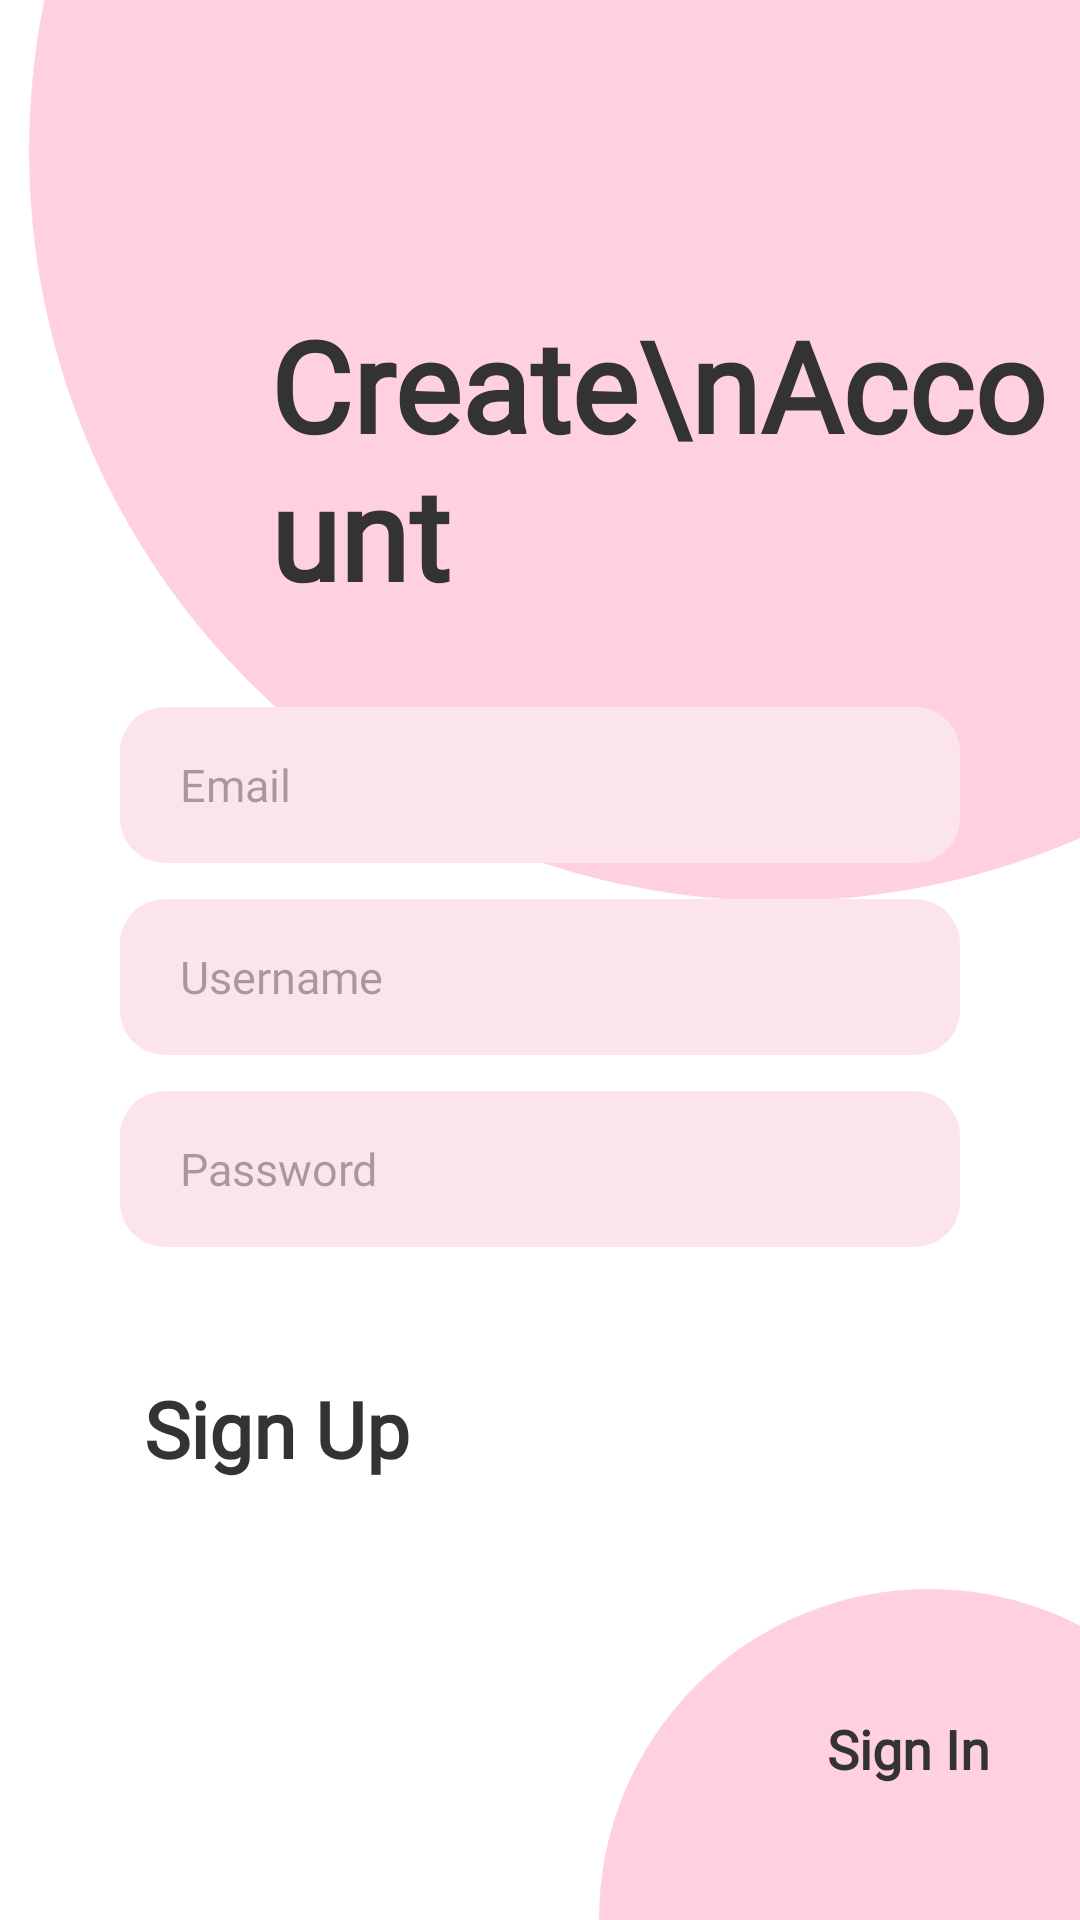

Reconstruct the res/layout file that produces this screen, plus the resources it refers to.
<!-- AndroidManifest.xml: application theme Theme.FlowerShop -->
<!-- res/layout/activity_signup.xml -->
<?xml version="1.0" encoding="utf-8"?>
<RelativeLayout xmlns:android="http://schemas.android.com/apk/res/android"
    xmlns:app="http://schemas.android.com/apk/res-auto"
    android:layout_width="match_parent"
    android:layout_height="match_parent"
    android:background="#FFFFFF">

    
    <View
        android:id="@+id/topBlob"
        android:layout_width="500dp"
        android:layout_height="500dp"
        android:layout_alignParentEnd="true"
        android:layout_alignParentTop="true"
        android:layout_marginEnd="-150dp"
        android:layout_marginTop="-200dp"
        android:background="@drawable/bg_pink_circle" />

    
    <TextView
        android:id="@+id/tvTitle"
        android:layout_width="wrap_content"
        android:layout_height="wrap_content"
        android:layout_alignParentTop="true"
        android:layout_marginStart="90dp"
        android:layout_marginTop="100dp"
        android:fontFamily="@font/poppins_regular"
        android:text="Create\nAccount"
        android:textColor="#333333"
        android:textSize="42sp"
        android:textStyle="bold" />

    
    <LinearLayout
        android:id="@+id/formLayout"
        android:layout_width="match_parent"
        android:layout_height="wrap_content"
        android:layout_below="@id/tvTitle"
        android:layout_marginHorizontal="40dp"
        android:layout_marginTop="30dp"
        android:orientation="vertical">

        <EditText
            android:id="@+id/etGmail"
            android:layout_width="match_parent"
            android:layout_height="52dp"
            android:background="@drawable/bg_edittext"
            android:fontFamily="@font/poppins_regular"
            android:hint="Email"
            android:inputType="textEmailAddress"
            android:paddingHorizontal="20dp"
            android:layout_marginBottom="12dp"
            android:textSize="15sp"/>

        <EditText
            android:id="@+id/etUsername"
            android:layout_width="match_parent"
            android:layout_height="52dp"
            android:background="@drawable/bg_edittext"
            android:fontFamily="@font/poppins_regular"
            android:hint="Username"
            android:paddingHorizontal="20dp"
            android:layout_marginBottom="12dp"
            android:textSize="15sp"/>

        <EditText
            android:id="@+id/etPassword"
            android:layout_width="match_parent"
            android:layout_height="52dp"
            android:background="@drawable/bg_edittext"
            android:fontFamily="@font/poppins_regular"
            android:hint="Password"
            android:inputType="textPassword"
            android:paddingHorizontal="20dp"
            android:textSize="15sp"/>

        <TextView
            android:id="@+id/tvError"
            android:layout_width="wrap_content"
            android:layout_height="wrap_content"
            android:textColor="#D32F2F"
            android:textSize="12sp"
            android:layout_marginTop="5dp"
            android:textStyle="italic"
            android:visibility="gone"/>
    </LinearLayout>

    
    <RelativeLayout
        android:id="@+id/signUpRow"
        android:layout_width="match_parent"
        android:layout_height="wrap_content"
        android:layout_below="@id/formLayout"
        android:layout_marginHorizontal="40dp"
        android:layout_marginTop="35dp">

        <TextView
            android:id="@+id/btnSignUp"
            android:layout_width="wrap_content"
            android:layout_height="wrap_content"
            android:layout_centerVertical="true"
            android:text="Sign Up"
            android:textColor="#333333"
            android:textSize="26sp"
            android:fontFamily="@font/poppins_regular"
            android:textStyle="bold"
            android:clickable="true"
            android:focusable="true"
            android:padding="8dp"
            android:background="?attr/selectableItemBackgroundBorderless"/>
    </RelativeLayout>

    
    <View
        android:id="@+id/bottomBlob"
        android:layout_width="220dp"
        android:layout_height="220dp"
        android:layout_alignParentBottom="true"
        android:layout_alignParentEnd="true"
        android:layout_marginBottom="-110dp"
        android:layout_marginEnd="-60dp"
        android:background="@drawable/bg_pink_circle" />

    <TextView
        android:id="@+id/tvBackToLogin"
        android:layout_width="wrap_content"
        android:layout_height="wrap_content"
        android:layout_alignParentBottom="true"
        android:layout_alignParentEnd="true"
        android:layout_marginBottom="35dp"
        android:layout_marginEnd="20dp"
        android:text="Sign In"
        android:textColor="#333333"
        android:textSize="18sp"
        android:textStyle="bold"
        android:padding="10dp"
        android:clickable="true"
        android:focusable="true"
        android:fontFamily="@font/poppins_regular" />

</RelativeLayout>
<!-- resources referenced by this layout -->
<resources>
  <!-- drawable bg_edittext (drawable) -->
  <shape xmlns:android="http://schemas.android.com/apk/res/android">
      <solid android:color="#FCE4EC"/>
      <corners android:radius="15dp"/>
  </shape>
  <!-- drawable bg_pink_circle (drawable) -->
  <?xml version="1.0" encoding="utf-8"?>
  <shape xmlns:android="http://schemas.android.com/apk/res/android" android:shape="oval">
      <solid android:color="#FFD1DF" /> </shape>
  <style name="Theme.FlowerShop" parent="Base.Theme.FlowerShop" />
  <style name="Base.Theme.FlowerShop" parent="Theme.Material3.DayNight.NoActionBar">
          <item name="colorPrimary">#E91E63</item>
          <item name="colorPrimaryVariant">#C2185B</item>
          <item name="colorOnPrimary">#FFFFFF</item>
  
          <item name="android:statusBarColor">#E35A8C</item>
  
          <item name="android:windowLightStatusBar">false</item>
  
          <item name="android:navigationBarColor">#FFFFFF</item>
      </style>
</resources>
